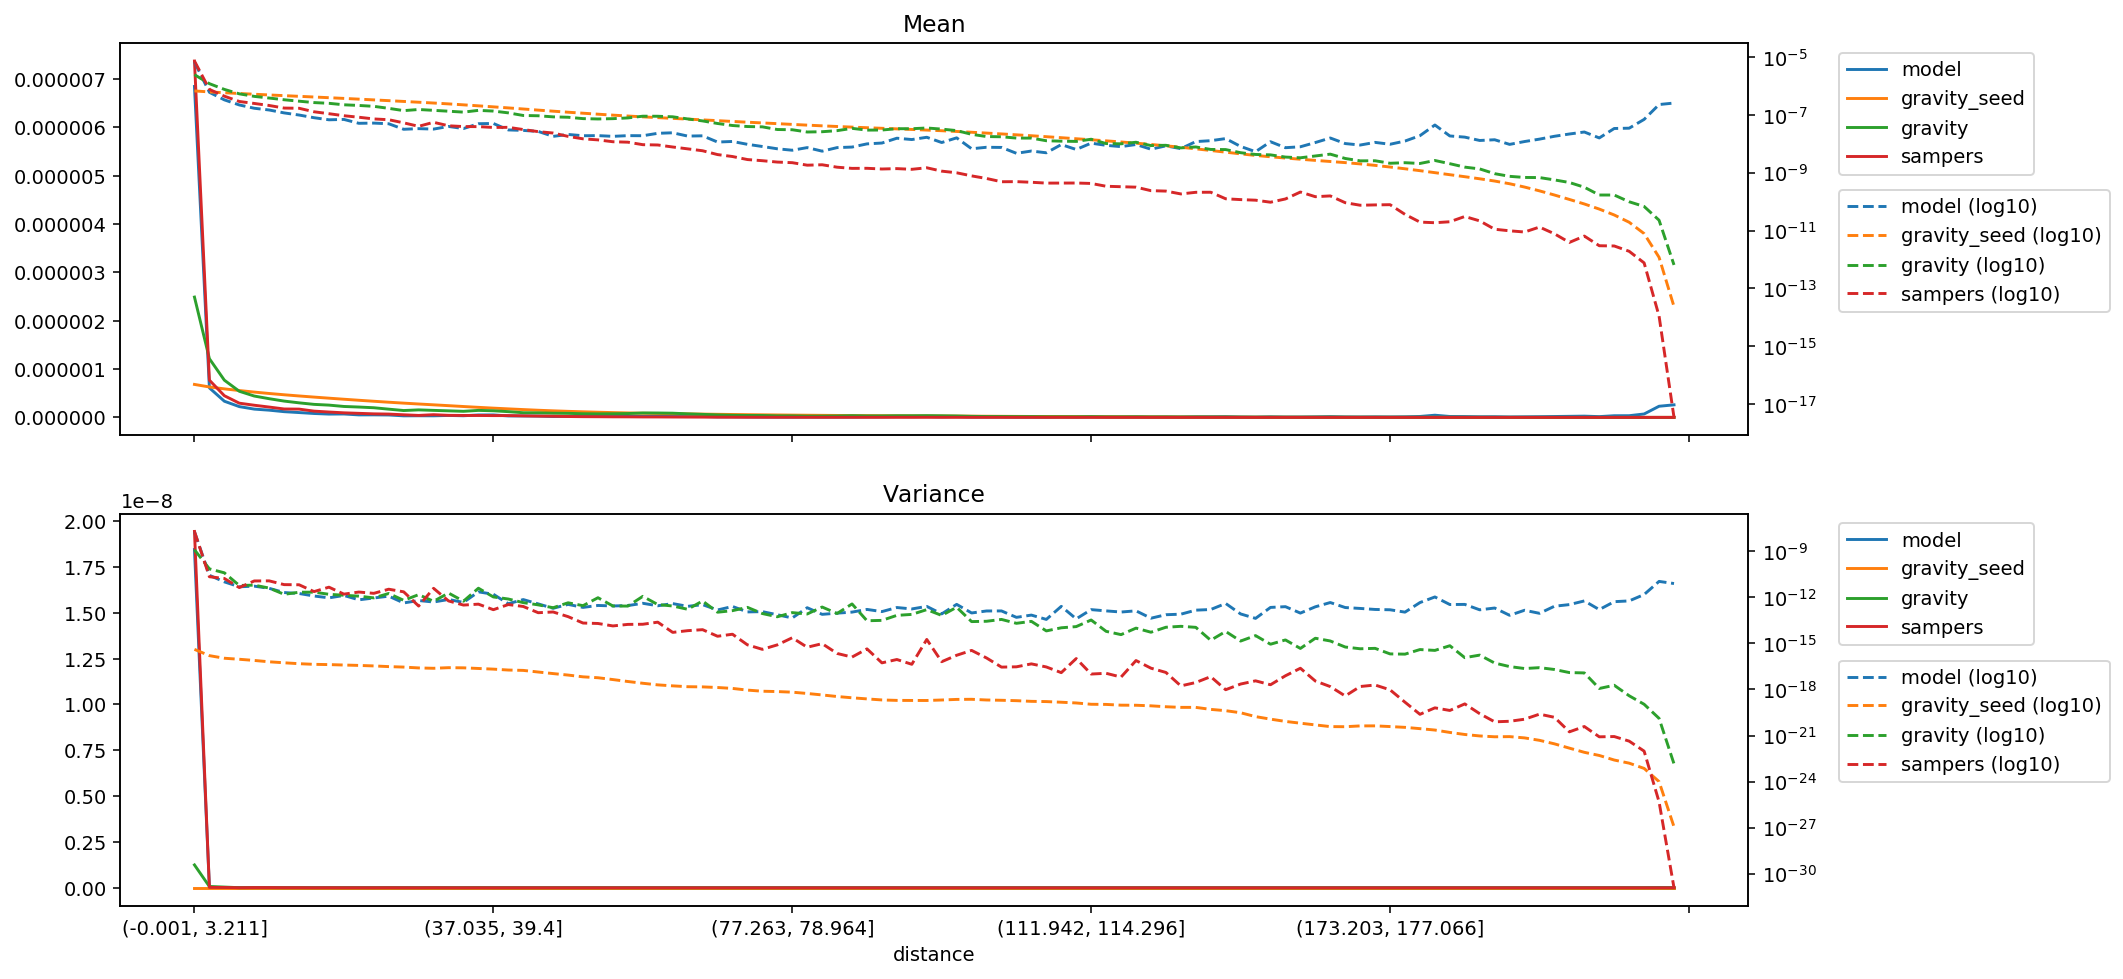

Source data for this figure (header and first rows):
distance, model_mean, gravity_seed_mean, gravity_mean, sampers_mean, model_variance, gravity_seed_variance, gravity_variance, sampers_variance
(-0.001, 3.211], 6.844846930436645e-06, 6.819345993227197e-07, 2.488504198092015e-06, 7.370865429347212e-06, 1.844705001516253e-08, 4.077568889798205e-16, 1.246669046393715e-09, 1.943457156399613e-08
(3.211, 5.192], 6.101089823823698e-07, 6.292727305141429e-07, 1.2137021145904497e-06, 7.699187099029142e-07, 2.704028362542484e-11, 1.588637999247835e-16, 7.103699045174029e-11, 2.181540532333051e-11
(5.192, 6.939], 3.3449619118415993e-07, 5.899693580360626e-07, 7.698784478239822e-07, 4.4833598227096996e-07, 1.0130633788971681e-11, 1.0772253744159638e-16, 3.916844825915112e-11, 1.6811109713676193e-11
(6.939, 8.647], 2.2295695630105753e-07, 5.554307109110694e-07, 5.403183331148441e-07, 2.93886407488125e-07, 4.83689192865404e-12, 9.231296403208854e-17, 5.906601468955682e-12, 4.2951250827936045e-12
(8.647, 10.313], 1.7148216169104815e-07, 5.235486408525197e-07, 4.417139394667633e-07, 2.5142780056727023e-07, 5.316839712747508e-12, 7.748913258324818e-17, 6.174942298466154e-12, 1.1582596055379163e-11
(10.313, 11.904], 1.4928941805552236e-07, 4.945070286833031e-07, 3.8650696343018816e-07, 2.1358610898764178e-07, 3.834551672192663e-12, 6.328361404872794e-17, 3.985976920216157e-12, 1.173758614631261e-11
(11.904, 13.467], 1.183844934197322e-07, 4.680338634614427e-07, 3.373072265552317e-07, 1.739964271776862e-07, 2.0397097198399418e-12, 5.451181391475515e-17, 1.5604875838796213e-12, 6.686930348638243e-12
(13.467, 15.011], 9.994482508363328e-08, 4.432944459343504e-07, 3.0096070724729216e-07, 1.7119865109765435e-07, 1.7686331531526898e-12, 4.7560205049341897e-17, 2.1369421710898248e-12, 6.5413784134823485e-12
(15.011, 16.559], 8.074569759036391e-08, 4.1997772140645355e-07, 2.6935679707542103e-07, 1.2950109927430747e-07, 1.2159918332812688e-12, 4.316703043717473e-17, 2.1613038875993973e-12, 2.351541257401214e-12
(16.559, 18.16], 6.838022072038075e-08, 3.974059573456178e-07, 2.540471933980143e-07, 1.1101693456284513e-07, 9.208898091927294e-13, 4.156841202944361e-17, 1.5707741519622436e-12, 4.567382612172995e-12
(18.16, 19.809], 7.04271791749412e-08, 3.754765660140689e-07, 2.259387825232984e-07, 9.452914495084786e-08, 1.3162873146298214e-12, 3.896528528234114e-17, 1.358712403202505e-12, 1.6091048029221236e-12
(19.809, 21.501], 5.169385329806971e-08, 3.5417513871088135e-07, 2.1424281639202227e-07, 8.380726233678593e-08, 6.855241085266802e-13, 3.67041993747761e-17, 1.1858883278402563e-12, 2.1987455757773446e-12
(21.501, 23.229], 5.260520428667427e-08, 3.3358612686140105e-07, 1.9968155574810728e-07, 7.321333613734111e-08, 9.021116902108987e-13, 3.402301320460486e-17, 9.165344864492644e-13, 1.8106132646274065e-12
(23.229, 24.979], 4.9829567031688695e-08, 3.1388322064793344e-07, 1.7019727914001122e-07, 6.877738343306384e-08, 1.18598072686993e-12, 3.0736243183689975e-17, 1.7743590907455996e-12, 3.3608753557607054e-12
(24.979, 26.776], 3.214031153145411e-08, 2.9497448757728204e-07, 1.4190492740387545e-07, 5.3661718914482886e-08, 4.2934170721029766e-13, 2.861063494844769e-17, 6.339363490139446e-13, 2.268201768954608e-12
(26.776, 28.569], 3.380099555513353e-08, 2.7704406733911566e-07, 1.553081493248412e-07, 4.065177677643253e-08, 6.172206625695724e-13, 2.519966451269492e-17, 1.4867823435472858e-12, 2.697985476260605e-13
(28.569, 30.431], 3.2616239269947606e-08, 2.599869300840019e-07, 1.4507005824458215e-07, 5.5981456442106964e-08, 4.92973714603042e-13, 2.3892723106242522e-17, 5.478501858434087e-13, 3.844206297738422e-12
(30.431, 32.517], 4.0241209207939084e-08, 2.4266304817657177e-07, 1.3551078223623723e-07, 4.244577725049887e-08, 7.209967760484071e-13, 2.6199884674456405e-17, 1.893273174526807e-12, 5.80363983485233e-13
(32.517, 34.741], 3.397240345281764e-08, 2.249590862868355e-07, 1.25923481908829e-07, 3.988252299505033e-08, 4.65030874587479e-13, 2.5566515346026833e-17, 5.579929973189472e-13, 3.1209395146657436e-13
(34.741, 37.035], 5.0012917030199076e-08, 2.0786545425396874e-07, 1.4483400113385848e-07, 3.9685666529743426e-08, 2.265596915204048e-12, 2.3227305514088485e-17, 3.905664097605166e-12, 3.5767645787114316e-13
(37.035, 39.4], 5.10356553618553e-08, 1.9158484570158156e-07, 1.368594429302096e-07, 3.712964551168325e-08, 1.5742876948341582e-12, 2.1047927305177788e-17, 1.054310045768138e-12, 1.557450488460959e-13
(39.4, 41.811], 3.051000587406151e-08, 1.7619366649702358e-07, 1.1877240556335759e-07, 3.751822467007241e-08, 3.8122590420932457e-13, 1.8379589268887493e-17, 7.731598648554647e-13, 3.3755866508504146e-13
(41.811, 44.358], 2.9345501833066797e-08, 1.616206965520292e-07, 9.643423953851774e-08, 3.1446796631144695e-08, 7.114394638898112e-13, 1.7416658321900726e-17, 4.502433354720758e-13, 2.529972893268271e-13
(44.358, 46.832], 2.7086789638237607e-08, 1.478416605885696e-07, 9.418774121108053e-08, 2.663468427978939e-08, 3.7195121961198555e-13, 1.3657626747763862e-17, 3.2175284489676267e-13, 9.920394938322542e-14
(46.832, 49.227], 1.8267524260473602e-08, 1.3586725139383416e-07, 8.634458517551314e-08, 2.383738503457283e-08, 1.9276519768540456e-13, 1.0796988243422899e-17, 2.0948286557780324e-13, 1.1073561199735688e-13
(49.227, 51.555], 2.1264856400773046e-08, 1.2502922018295997e-07, 8.372846985374431e-08, 1.8223485667790578e-08, 3.4561919443984615e-13, 8.64475218886294e-18, 4.391787003207063e-13, 5.50362010700713e-14
(51.555, 53.764], 1.9219379737460586e-08, 1.1554560068403965e-07, 7.509895442613278e-08, 1.5023046575650857e-08, 2.2011768551492728e-13, 6.631332267442758e-18, 2.8514657622740274e-13, 2.1113471151598358e-14
(53.764, 55.987], 1.9391103610177572e-08, 1.0688594925665382e-07, 7.301843942118252e-08, 1.3807523071044682e-08, 2.945183424234313e-13, 5.78908567144405e-18, 9.383219062143855e-13, 1.9754952059062265e-14
(55.987, 58.084], 1.8308028748856032e-08, 9.907833408623451e-08, 7.487037538924832e-08, 1.1909704998830526e-08, 2.733383126701895e-13, 4.401721476535046e-18, 2.716147225268658e-13, 1.367660150647988e-14
(58.084, 60.03], 1.9361145446799077e-08, 9.233393915917742e-08, 7.934505418505631e-08, 1.1493692889081694e-08, 2.8847854034187887e-13, 3.292662849926356e-18, 2.6829588817661367e-13, 1.721481046705117e-14
(60.03, 61.847], 1.922950585955619e-08, 8.643416930421066e-08, 9.104249706096981e-08, 9.423369089552412e-09, 4.069038607280457e-13, 2.5296948376932653e-18, 1.152508628341768e-12, 1.7590697324888437e-14
(61.847, 63.57], 2.3310333064085492e-08, 8.125727366193445e-08, 9.067513881284386e-08, 9.198815872502157e-09, 2.8106076774068517e-13, 1.9862662032879766e-18, 3.3697968033958223e-13, 2.4066404882742124e-14
(63.57, 65.258], 2.429204050173159e-08, 7.655784473910963e-08, 8.677404067926541e-08, 7.835571055592372e-09, 3.888642613690681e-13, 1.7160305644126708e-18, 2.716239824046646e-13, 5.203096697811021e-15
(65.258, 66.947], 1.869282138848906e-08, 7.217225917455895e-08, 7.330292319477356e-08, 6.7578913014164865e-09, 2.5763313277099887e-13, 1.5100210863022844e-18, 1.658671183921297e-13, 6.716634704556194e-15
(66.947, 68.708], 1.9087740150217708e-08, 6.795568605939405e-08, 6.2557425860897e-08, 5.810265628647267e-09, 3.3182368698204246e-13, 1.4692125458148789e-18, 5.753861755089634e-13, 7.798050675464267e-15
(68.708, 70.5], 1.1624788165755927e-08, 6.384678225537837e-08, 5.0955511505258187e-08, 4.282315639744179e-09, 1.4950610308267993e-13, 1.3393583393292617e-18, 1.0687663116437809e-13, 2.9110615267439906e-15
(70.5, 72.284], 1.2171598758918663e-08, 5.995106400197721e-08, 4.3372449647381545e-08, 3.6694737034329047e-09, 2.5244005587738685e-13, 1.1676900167830196e-18, 1.3502784366717862e-13, 3.943187423682089e-15
(72.284, 73.955], 9.690488853754539e-09, 5.643838410321997e-08, 3.996916900116699e-08, 2.882272044186371e-09, 1.1181283014707084e-13, 9.083579233407015e-19, 2.2163799138424222e-13, 8.044125270248611e-16
(73.955, 75.584], 8.151528286963e-09, 5.3291268453052225e-08, 3.899736990918318e-08, 2.6297322419387817e-09, 1.1651781942291821e-13, 7.670690639091492e-19, 8.756845214831366e-14, 4.088341875105819e-16
(75.584, 77.263], 6.794627926151768e-09, 5.028806154035713e-08, 3.152058934747679e-08, 2.358746406581304e-09, 7.30993641442891e-14, 7.289527922975845e-19, 5.3863279865032986e-14, 7.98914608131983e-16
(77.263, 78.964], 6.0554210131725134e-09, 4.739657029791109e-08, 3.09438562140051e-08, 2.2469679862147922e-09, 4.5238040139601184e-14, 6.647604581857318e-19, 1.0060721574334904e-13, 2.322096374601957e-15
(78.964, 80.601], 7.462790266684528e-09, 4.469868051063435e-08, 2.5861539969237893e-08, 1.8404286072419255e-09, 2.0962866691237621e-13, 5.475071002353811e-19, 8.188815265803692e-14, 5.594974731126829e-16
(80.601, 82.152], 5.6199977630614475e-09, 4.2271919907988793e-08, 2.6438232017069427e-08, 1.90258748527008e-09, 7.767548735896342e-14, 4.39021866778792e-19, 2.3215940229322733e-13, 9.594733524427494e-16
(82.152, 83.605], 7.462951984461778e-09, 4.010785192887252e-08, 2.8795626024312713e-08, 1.5687112464305075e-09, 9.26987810815955e-14, 3.4694852468248587e-19, 8.8218153774478e-14, 2.2101428905407243e-16
(83.605, 84.996], 7.797114013616783e-09, 3.816086154215066e-08, 3.4577239998678526e-08, 1.4269050650498778e-09, 1.0869692841935639e-13, 2.8683565082987814e-19, 3.6950388239946017e-13, 1.2853470246816496e-16
(84.996, 86.337], 1.0045113118841362e-08, 3.637916615795693e-08, 3.005382621455032e-08, 1.4364947326186744e-09, 1.623164336627097e-13, 2.4275079906378307e-19, 2.973305604687437e-14, 4.3856843826613257e-16
(86.337, 87.635], 1.074358273127854e-08, 3.4742153981251055e-08, 3.029536267784229e-08, 1.3575976639170107e-09, 1.1739374543403742e-13, 2.0737986713638396e-19, 3.144155039068839e-14, 5.393543173023788e-17
(87.635, 88.948], 1.576637210285887e-08, 3.3194574466742415e-08, 3.3682935021967476e-08, 1.3998391615209938e-09, 2.1589461929776226e-13, 1.941510432394755e-19, 6.662733283277892e-14, 8.910537470054223e-17
(88.948, 90.32], 1.41866970559443e-08, 3.167576911725131e-08, 3.358602136767446e-08, 1.3253631584007283e-09, 1.743770278082341e-13, 1.9232991175962252e-19, 7.701204038999498e-14, 4.34481466491703e-17
(90.32, 91.756], 1.6991632876427217e-08, 3.015903909608459e-08, 3.558336049358168e-08, 1.497045262500791e-09, 2.555550258343789e-13, 1.9147257328783544e-19, 1.5742117513702158e-13, 1.8029289618412843e-15
(91.756, 93.329], 1.1189364915644865e-08, 2.8619242798598006e-08, 3.25751360503303e-08, 1.1452423004167685e-09, 8.312764209209513e-14, 2.0582241511763576e-19, 6.600252341467128e-14, 6.408027775390234e-17
(93.329, 95.065], 1.622169607493706e-08, 2.7010508243962692e-08, 2.8907047229361163e-08, 1.00434049223694e-09, 3.4640641653411273e-13, 2.247675482582839e-19, 2.2486672295652712e-13, 1.6818614288075193e-16
(95.065, 96.929], 6.81488017034298e-09, 2.53482244018313e-08, 2.1509734030954564e-08, 7.8500838179496e-10, 9.554716731061743e-14, 2.2892769220422044e-19, 2.618112383888805e-14, 3.4916177592847214e-16
(96.929, 98.827], 7.6654744263739e-09, 2.37357009098033e-08, 1.8003196007154204e-08, 6.379563741935782e-10, 1.2879056227597902e-13, 2.0619187933191266e-19, 2.7517695889313687e-14, 1.121277133553843e-16
(98.827, 100.812], 7.564213205417839e-09, 2.2183067723417034e-08, 1.7680407369627838e-08, 4.920759693282248e-10, 1.295492066209672e-13, 1.9748059590580882e-19, 3.6261832612693946e-14, 2.85150169510743e-17
(100.812, 102.885], 4.738922448858018e-09, 2.0657845505514457e-08, 1.594817046347735e-08, 4.963821027650004e-10, 4.954773154935311e-14, 1.8603302834397677e-19, 2.0257409789216003e-14, 2.977503004831219e-17
(102.885, 105.005], 5.680754495635085e-09, 1.9197938669382204e-08, 1.5900256636883728e-08, 4.72315888800412e-10, 6.944131485702431e-14, 1.683021354881312e-19, 2.7142582778054105e-14, 4.6258788216702715e-17
(105.005, 107.241], 4.941547582655831e-09, 1.7791341924032437e-08, 1.2893933972014705e-08, 4.4173743448179856e-10, 3.635433922316557e-14, 1.6240739113726838e-19, 6.4823987838507496e-15, 2.9121443362236264e-17
(107.241, 109.566], 9.488176403583018e-09, 1.6425727089624126e-08, 1.2475892828682733e-08, 4.429579906428698e-10, 2.5672848710361387e-13, 1.4731869510792846e-19, 1.0347665322741333e-14, 1.243307122861303e-17
(109.566, 111.942], 6.430087530709944e-09, 1.51194128427059e-08, 1.2221171628250874e-08, 4.4472351642974166e-10, 3.9394211843356744e-14, 1.3205995505604033e-19, 1.2361043611294332e-14, 1.0292459986988151e-16
... 40 more rows
